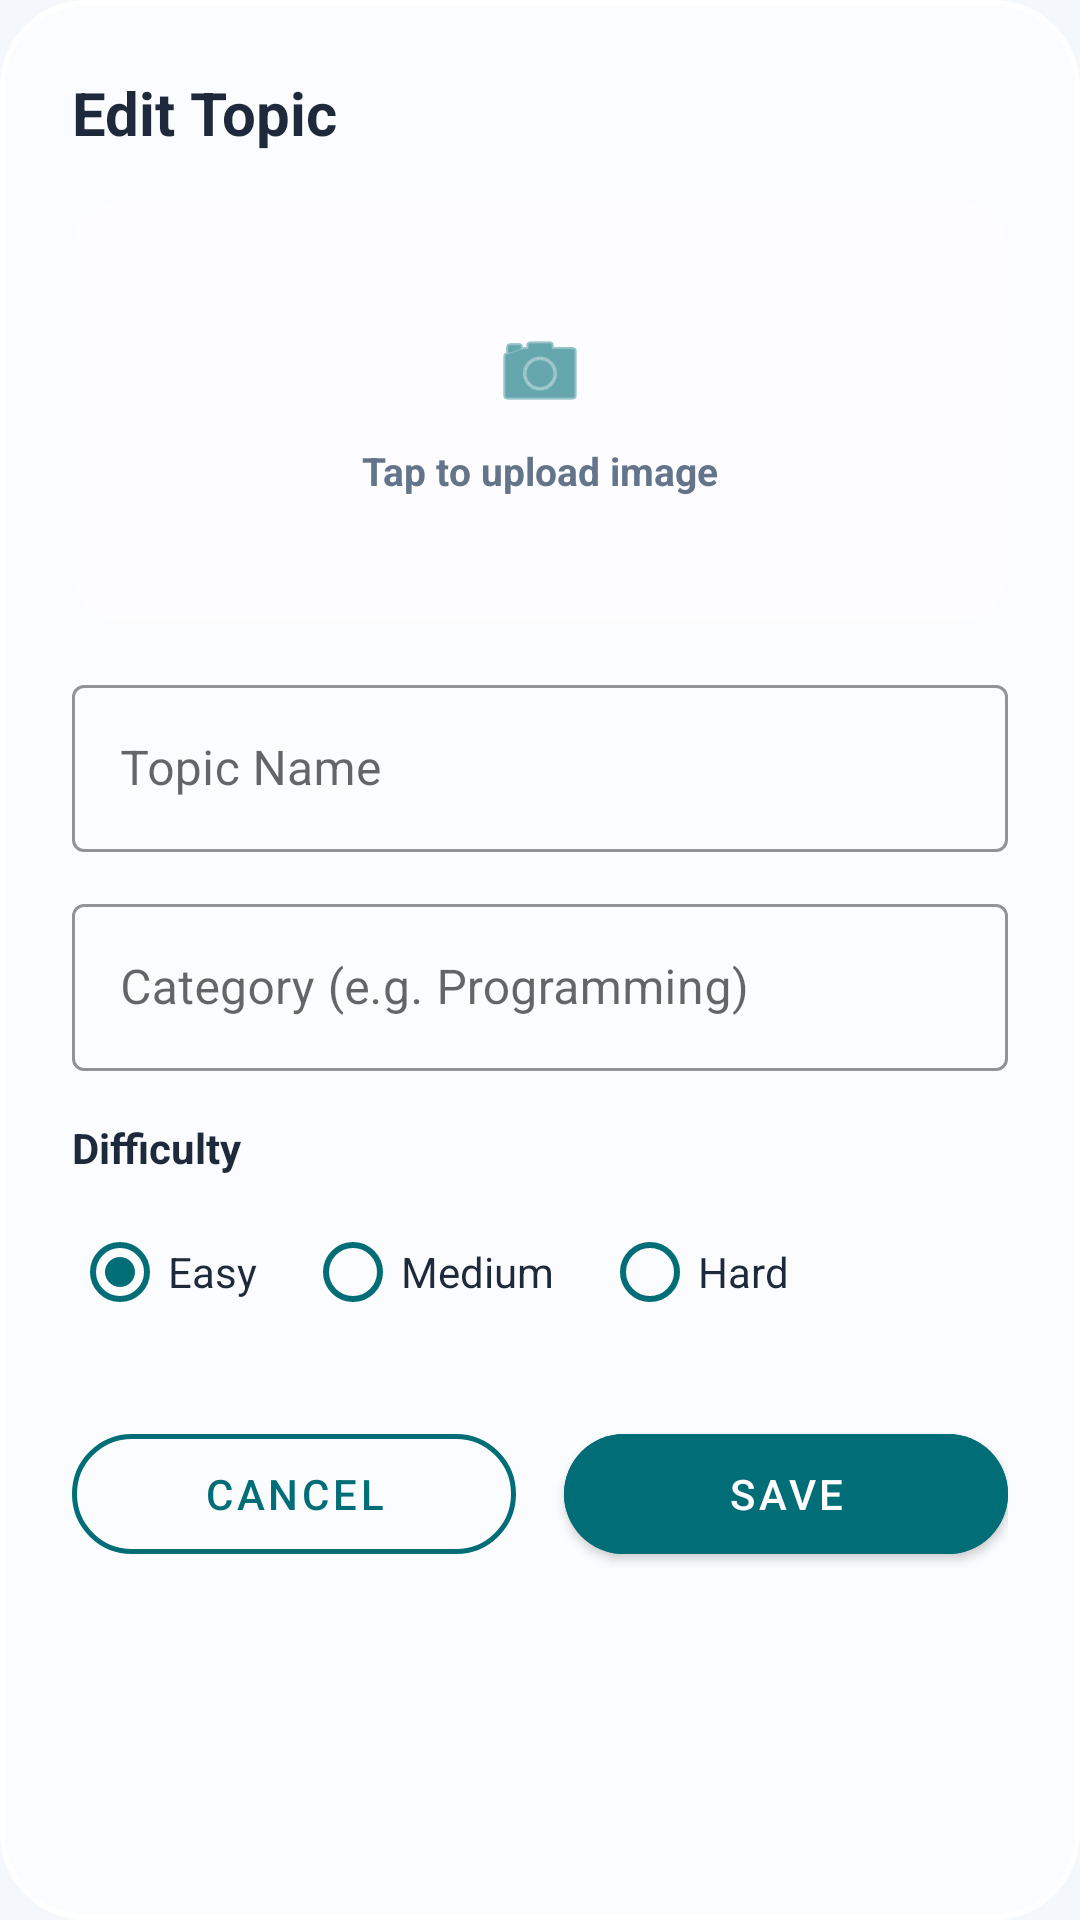

The Android layout XML behind this screen, and the referenced resources:
<!-- AndroidManifest.xml: application theme Theme.QuizDuel -->
<!-- res/layout/dialog_add_topic.xml -->
<?xml version="1.0" encoding="utf-8"?>
<LinearLayout xmlns:android="http://schemas.android.com/apk/res/android"
    xmlns:app="http://schemas.android.com/apk/res-auto"
    android:layout_width="match_parent"
    android:layout_height="wrap_content"
    android:background="@drawable/bg_dialog_glass_dense"
    android:orientation="vertical"
    android:padding="24dp">

    <TextView
        android:id="@+id/tvDialogTitle"
        android:layout_width="match_parent"
        android:layout_height="wrap_content"
        android:layout_marginBottom="16dp"
        android:text="Edit Topic"
        android:textColor="@color/text_dark"
        android:textSize="20sp"
        android:textStyle="bold" />

    <androidx.cardview.widget.CardView
        android:id="@+id/cardImage"
        android:layout_width="match_parent"
        android:layout_height="140dp"
        android:layout_marginBottom="16dp"
        app:cardBackgroundColor="#4DFFFFFF" app:cardCornerRadius="16dp"
        app:cardElevation="0dp">

        <LinearLayout
            android:layout_width="match_parent"
            android:layout_height="match_parent"
            android:gravity="center"
            android:orientation="vertical"
            android:background="@drawable/bg_tab_pill_selector">

            <ImageView
            android:id="@+id/ivTopicImage"
            android:layout_width="match_parent"
            android:layout_height="match_parent"
            android:scaleType="centerCrop"
            android:visibility="gone" />

            <ImageView
                android:layout_width="32dp"
                android:layout_height="32dp"
                android:src="@android:drawable/ic_menu_camera"
                app:tint="@color/teal_button" />

            <TextView
                android:layout_width="wrap_content"
                android:layout_height="wrap_content"
                android:layout_marginTop="8dp"
                android:text="Tap to upload image"
                android:textColor="@color/text_muted"
                android:textSize="13sp"
                android:textStyle="bold" />

        </LinearLayout>

    </androidx.cardview.widget.CardView>

    <com.google.android.material.textfield.TextInputLayout
        android:id="@+id/tilTopicName"
        style="@style/Widget.MaterialComponents.TextInputLayout.OutlinedBox"
        android:layout_width="match_parent"
        android:layout_height="wrap_content"
        android:layout_marginBottom="12dp"
        android:hint="Topic Name"
        app:boxStrokeColor="@color/teal_button"
        app:hintTextColor="@color/teal_button">

        <com.google.android.material.textfield.TextInputEditText
            android:id="@+id/etTopicName"
            android:layout_width="match_parent"
            android:layout_height="wrap_content"
            android:inputType="textCapWords"
            android:maxLines="1"
            android:textColor="@color/text_dark" />

    </com.google.android.material.textfield.TextInputLayout>

    <com.google.android.material.textfield.TextInputLayout
        android:id="@+id/tilCategory"
        style="@style/Widget.MaterialComponents.TextInputLayout.OutlinedBox"
        android:layout_width="match_parent"
        android:layout_height="wrap_content"
        android:layout_marginBottom="16dp"
        android:hint="Category (e.g. Programming)"
        app:boxStrokeColor="@color/teal_button"
        app:hintTextColor="@color/teal_button">

        <com.google.android.material.textfield.TextInputEditText
            android:id="@+id/etCategory"
            android:layout_width="match_parent"
            android:layout_height="wrap_content"
            android:inputType="textCapWords"
            android:maxLines="1"
            android:textColor="@color/text_dark" />

    </com.google.android.material.textfield.TextInputLayout>

    <TextView
        android:layout_width="match_parent"
        android:layout_height="wrap_content"
        android:layout_marginBottom="8dp"
        android:text="Difficulty"
        android:textColor="@color/text_dark"
        android:textSize="14sp"
        android:textStyle="bold" />

    <RadioGroup
        android:id="@+id/radioGroupDifficulty"
        android:layout_width="match_parent"
        android:layout_height="wrap_content"
        android:layout_marginBottom="24dp"
        android:orientation="horizontal">

        <RadioButton
            android:id="@+id/rbEasy"
            android:layout_width="wrap_content"
            android:layout_height="wrap_content"
            android:buttonTint="@color/teal_button"
            android:checked="true"
            android:text="Easy"
            android:textColor="@color/text_dark" />

        <RadioButton
            android:id="@+id/rbMedium"
            android:layout_width="wrap_content"
            android:layout_height="wrap_content"
            android:layout_marginStart="16dp"
            android:buttonTint="@color/teal_button"
            android:text="Medium"
            android:textColor="@color/text_dark" />

        <RadioButton
            android:id="@+id/rbHard"
            android:layout_width="wrap_content"
            android:layout_height="wrap_content"
            android:layout_marginStart="16dp"
            android:buttonTint="@color/teal_button"
            android:text="Hard"
            android:textColor="@color/text_dark" />

    </RadioGroup>

    <LinearLayout
        android:layout_width="match_parent"
        android:layout_height="wrap_content"
        android:orientation="horizontal">

        <com.google.android.material.button.MaterialButton
            android:id="@+id/btnCancel"
            style="@style/Widget.MaterialComponents.Button.OutlinedButton"
            android:layout_width="0dp"
            android:layout_height="52dp"
            android:layout_marginEnd="8dp"
            android:layout_weight="1"
            android:text="Cancel"
            android:textColor="@color/teal_button"
            app:cornerRadius="100dp"
            app:strokeColor="@color/teal_button"
            app:strokeWidth="1.5dp" />

        <com.google.android.material.button.MaterialButton
            android:id="@+id/btnSave"
            android:layout_width="0dp"
            android:layout_height="52dp"
            android:layout_marginStart="8dp"
            android:layout_weight="1"
            android:backgroundTint="@color/teal_button"
            android:text="Save"
            android:textColor="@color/pure_white"
            app:cornerRadius="100dp" />

    </LinearLayout>

</LinearLayout>
<!-- resources referenced by this layout -->
<resources>
  <color name="pure_white">#FFFFFF</color>
  <color name="teal_button">#006D77</color>
  <color name="text_dark">#1E293B</color>
  <color name="text_muted">#64748B</color>
  <!-- drawable bg_dialog_glass_dense (drawable) -->
  <?xml version="1.0" encoding="utf-8"?>
  <shape xmlns:android="http://schemas.android.com/apk/res/android">
      <solid android:color="#B3FFFFFF" />
      <corners android:radius="28dp" />
      <stroke android:width="1.5dp" android:color="#FFFFFF" />
  </shape>
  <!-- drawable bg_tab_pill_selector (drawable) -->
  <?xml version="1.0" encoding="utf-8"?>
  <selector xmlns:android="http://schemas.android.com/apk/res/android">
      <item android:state_selected="true">
          <shape android:shape="rectangle">
              <solid android:color="@color/teal_button" />
              <corners android:radius="100dp" />
          </shape>
      </item>
      <item>
          <shape android:shape="rectangle">
              <solid android:color="@android:color/transparent" />
              <corners android:radius="100dp" />
          </shape>
      </item>
  </selector>
  <style name="Theme.QuizDuel" parent="Theme.MaterialComponents.Light.NoActionBar">
          <item name="colorPrimary">@color/clay_primary</item>
          <item name="colorPrimaryVariant">@color/clay_primary_dark</item>
          <item name="colorOnPrimary">@color/clay_white</item>
  
          <item name="android:windowBackground">@color/clay_bg</item>
          <item name="android:statusBarColor">@color/clay_bg</item>
          <item name="android:navigationBarColor">@color/clay_bg</item>
          <item name="android:windowLightStatusBar">true</item>
      </style>
  <color name="clay_primary">#5D5FEF</color>
  <color name="clay_primary_dark">#4A4CC6</color>
  <color name="clay_white">#FFFFFF</color>
  <color name="clay_bg">#F4F7FB</color>
</resources>
